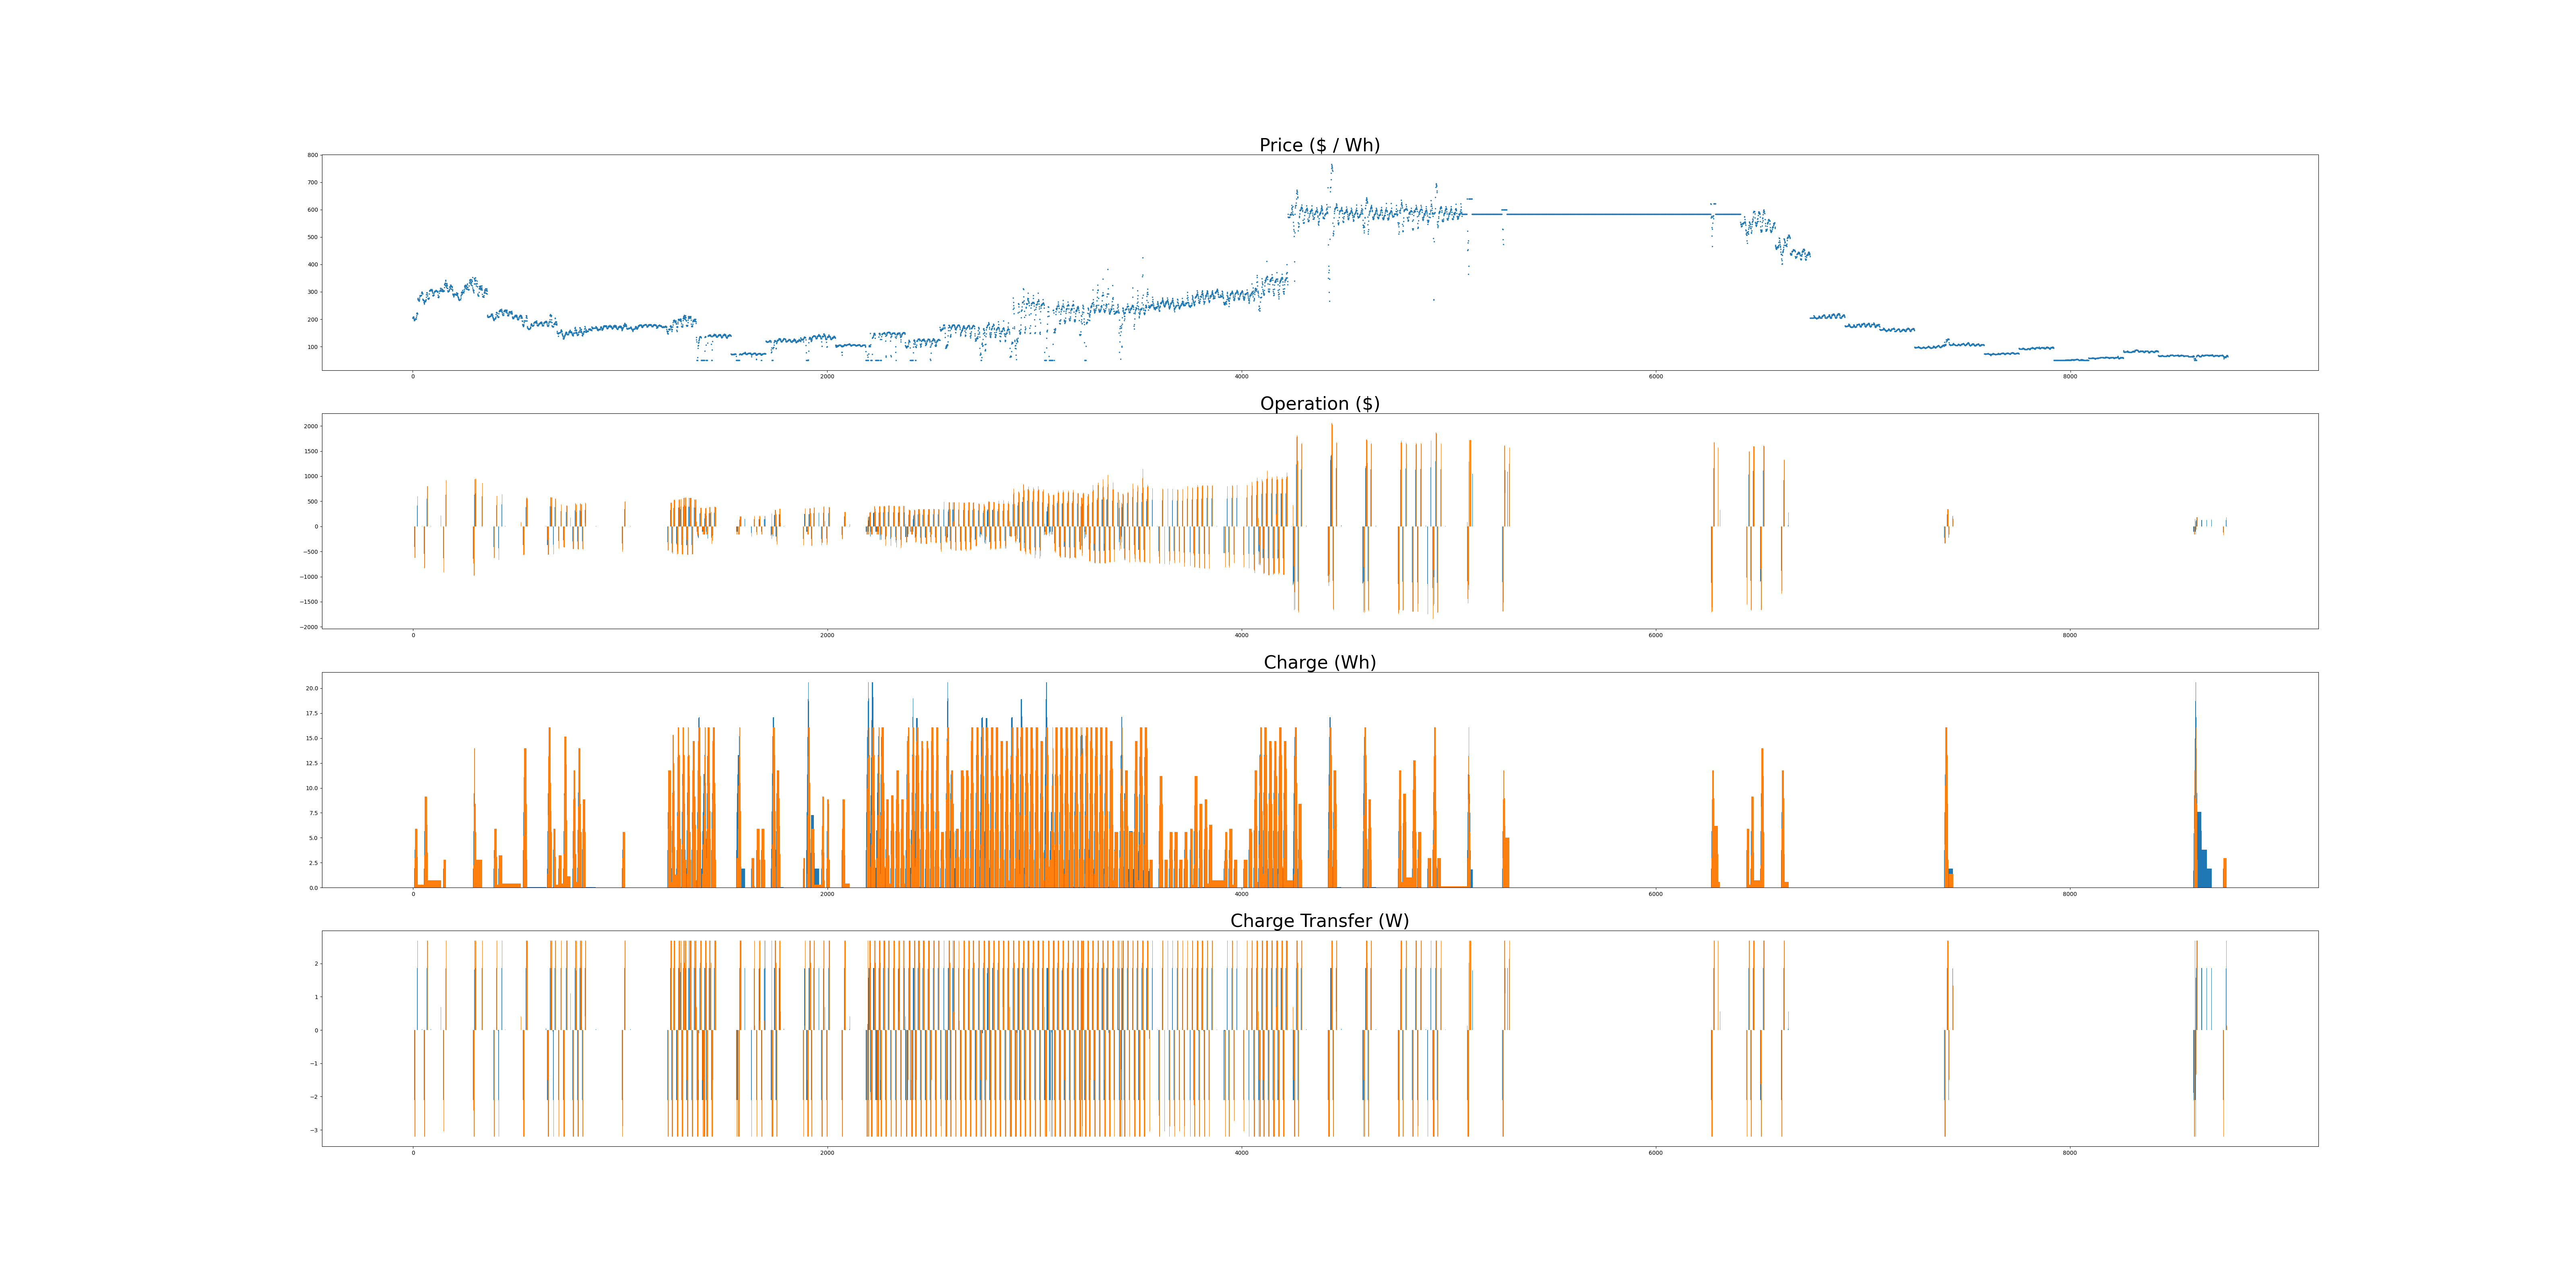

The script that saved this image:
import matplotlib.pyplot as plt
import matplotlib.ticker as ticker

import numpy as np
import csv
import re
from pathlib import Path



def main():
    path = Path("data").joinpath("results.csv")

    ts = dict()

    with open(path, "r") as file:
        for line in csv.DictReader(file):
            for (key, val) in line.items():
                if key not in ts:
                    ts[key] = [float(val)]
                else:
                    ts[key].append(float(val))
        
        ts = {key: np.array(arr) for (key, arr) in ts.items()}

    t = np.array(list(range(len(ts["p"]))))

    fig, ax = plt.subplots(4, 1, figsize=(64, 32))

    w = 2.0

    ax[0].scatter(t, ts["p"], s=w)

    codes = [32, 33]

    n = len(codes)
    wn = w / max(1, (n - 1))

    for i in range(n):
        cd = codes[i]
        ti = t - (w / 2.0) + i * wn
        ax[1].bar(ti, ts[f"operation_{cd}"]   , width=wn)
        ax[2].bar(ti, ts[f"charge_{cd}"]      , width=wn)
        ax[3].bar(ti, ts[f"charge_delta_{cd}"], width=wn)

    ax[0].set_title(r"Price ($ / Wh)"     , fontsize=48)
    ax[1].set_title(r"Operation ($)"      , fontsize=48)
    ax[2].set_title(r"Charge (Wh)"        , fontsize=48)
    ax[3].set_title(r"Charge Transfer (W)", fontsize=48)

    plt.savefig("plot.png")

if __name__ == '__main__':
    main() # Here we go!